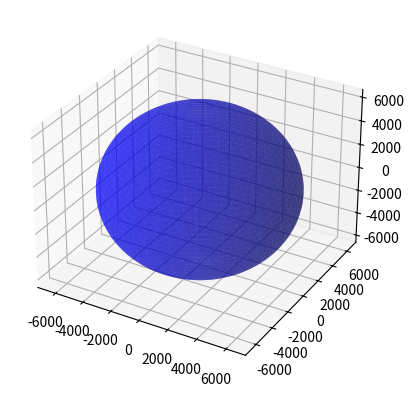

This chart was generated by the following Python code: (Note: this script raises an exception after producing the figure.)
from calendar import c
from time import sleep
import matplotlib.pyplot as plt
import numpy as np


def draw_orbits_eci(data: dict):
    fig = plt.figure()
    ax = fig.add_subplot(projection="3d")

    a = 6378
    b = 6356

    u = np.linspace(0, 2 * np.pi, 100)
    v = np.linspace(0, np.pi, 100)
    x = a * np.outer(np.cos(u), np.sin(v))
    y = b * np.outer(np.sin(u), np.sin(v))
    z = a * np.outer(np.ones(np.size(u)), np.cos(v))

    ax.plot_surface(x, y, z, color="b", alpha=0.5)
    colors = ["r", "g", "b", "y", "m", "c", "k"]
    idx = 0
    for name in data.keys():
        color = colors[idx]
        idx += 1
        idx %= len(colors)

        ax.plot(
            data[name][:, 0],
            data[name][:, 1],
            data[name][:, 2],
            label=name,
            color=color,
        )
        ax.plot(
            [data[name][0, 0], data[name][-1, 0]],
            [data[name][0, 1], data[name][-1, 1]],
            [
                data[name][0, 2],
                data[name][-1, 2],
            ],
            # color=color,
        )

    plt.legend(
        data.keys(), loc="lower left", fontsize="x-small", bbox_to_anchor=(1.2, 0.0)
    )
    plt.show()


def draw_point_eci(data: dict):
    fig = plt.figure()
    ax = fig.add_subplot(projection="3d")

    a = 6378
    b = 6356

    u = np.linspace(0, 2 * np.pi, 100)
    v = np.linspace(0, np.pi, 100)
    x = a * np.outer(np.cos(u), np.sin(v))
    y = b * np.outer(np.sin(u), np.sin(v))
    z = a * np.outer(np.ones(np.size(u)), np.cos(v))

    ax.plot_surface(x, y, z, color="b", alpha=0.5)

    colors = ["r", "g", "b", "y", "m", "c", "k"]
    idx = 0
    for name in data.keys():
        color = colors[idx]
        idx += 1
        idx %= len(colors)

        ax.scatter(
            data[name][0],
            data[name][1],
            data[name][2],
            label=name,
            color=color,
        )

    plt.legend(
        data.keys(), loc="lower left", fontsize="x-small", bbox_to_anchor=(1.2, 0.0)
    )
    plt.show()


if __name__ == "__main__":
    draw_orbits_eci(None)
